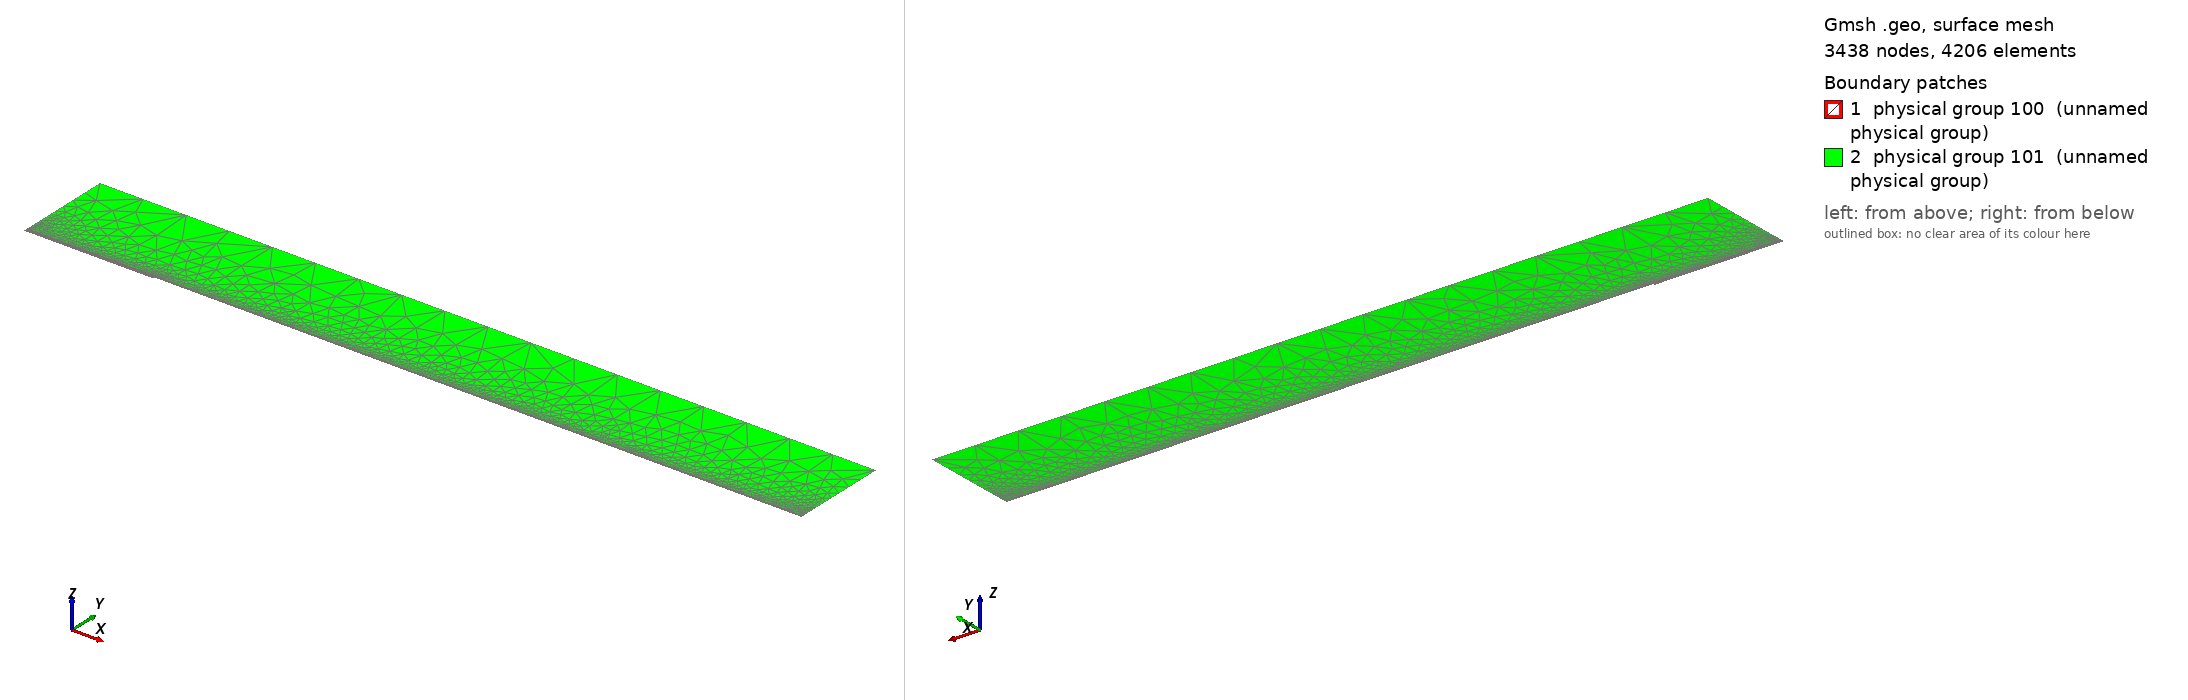

Gmsh geometry script, surface-meshed: 3438 nodes, 4206 surface elements. Boundary patches (legend numbers): 1 physical group 100 (unnamed physical group), 2 physical group 101 (unnamed physical group). Left view from above one corner, right view from below the opposite corner. Legend entries are the model's physical surfaces. The drawing asked Gmsh for element sizes between 1% and 20% of the model's largest extent; the script's own settings can give other sizes.

=== mesh.geo (drawn) ===
// Macro parameters
deltaStar = 1;
D = 2.75 * deltaStar; // upstream channel depth below y = 0
r = 16 * deltaStar; // refinement extent around the step corner (both sides)
BL = 0.25 * deltaStar; // first quad layer thickness
BL_upper = 3.5 * deltaStar; // second quad layer thickness
x0 = 100 * deltaStar; // inflow location is x = -x0
xStep = 100 * deltaStar; // forward-facing step location
lengthOutflow = 1000 * deltaStar; // length after the step
x3 = xStep + lengthOutflow; // outlet location
xA = xStep - r;
xB = xStep + r;
height = 150 * deltaStar; // top boundary y-coordinate
triagHeightRegion = height - BL - BL_upper;

// Micro parameters
dx = 0.2;
dy = 1.25 * dx;
size_triag_v_top = 64;
size_quads_h = 5;

// Progression parameters
p_corner_h = 0.8; // streamwise grading towards the corner from both sides
p_step_v = 0.9;
p_bl = 0.5;
p_bl_upper = 0.8;
p_upstream_sparse = 0.99;
p_downstream_sparse = 1;
p_triag_h_inflow = 0.8;
p_triag_h_outflow = p_triag_h_inflow;
enlarge_triag_inflow = 1.1;
enlarge_triag_outflow = 1.1;

// Automated parameters
L_upstream_sparse = xA + x0;
L_downstream_sparse = x3 - xB;

a_corner_h = dx / r;
N_corner_h = Max(2, Ceil(Log(a_corner_h / (1 - p_corner_h + a_corner_h * p_corner_h)) / Log(p_corner_h)));

a_step_v = dy / D;
N_step_v = Max(2, Ceil(Log(a_step_v / (1 - p_step_v + a_step_v * p_step_v)) / Log(p_step_v)));

a_bl = dx / BL;
N_bl = Max(2, Ceil(Log(a_bl / (1 - p_bl + a_bl * p_bl)) / Log(p_bl)) + 1);

a_bl_upper = (BL / BL_upper) * (1 - p_bl) / (1 - p_bl^N_bl);
N_bl_upper = Max(2, Ceil(Log(a_bl_upper / (1 - p_bl_upper + a_bl_upper * p_bl_upper)) / Log(p_bl_upper)));

N_upstream_sparse = Max(2, Ceil(L_upstream_sparse / size_quads_h));
N_downstream_sparse = Max(2, Ceil(L_downstream_sparse / size_quads_h));

a_triag_h = (BL_upper / triagHeightRegion) * (1 - p_bl_upper) / (1 - p_bl_upper^N_bl_upper);
N_triag_v_top = Max(2, Ceil((x3 + x0) / size_triag_v_top));
N_triag_h_inflow = Max(2, Ceil(Log(a_triag_h / (1 - p_triag_h_inflow + a_triag_h * p_triag_h_inflow)) / Log(p_triag_h_inflow)));
N_triag_h_outflow = Max(2, Ceil(Log(a_triag_h / (1 - p_triag_h_outflow + a_triag_h * p_triag_h_outflow)) / Log(p_triag_h_outflow)));
N_triag_h_inflow = Ceil(N_triag_h_inflow / enlarge_triag_inflow);
N_triag_h_outflow = Ceil(N_triag_h_outflow / enlarge_triag_outflow);

// Geometry
Point(1) = {-x0, 0, 0};
Point(2) = {xA, 0, 0};
Point(3) = {xStep, 0, 0};
Point(4) = {-x0, D, 0};
Point(5) = {xA, D, 0};
Point(6) = {xStep, D, 0};
Point(7) = {xB, D, 0};
Point(8) = {x3, D, 0};
Point(9) = {-x0, BL+D, 0};
Point(10) = {xA, BL+D, 0};
Point(11) = {xStep, BL+D, 0};
Point(12) = {xB, BL+D, 0};
Point(13) = {x3, BL+D, 0};
Point(14) = {-x0, BL+D + BL_upper, 0};
Point(15) = {xA, BL+D + BL_upper, 0};
Point(16) = {xStep, BL+D + BL_upper, 0};
Point(17) = {xB, BL+D + BL_upper, 0};
Point(18) = {x3, BL+D + BL_upper, 0};
Point(19) = {-x0, height+D, 0};
Point(20) = {x3, height+D, 0};

Line(1) = {1, 2};
Line(2) = {2, 3};
Line(3) = {3, 6};
Line(4) = {6, 7};
Line(5) = {7, 8};
Line(6) = {8, 13};
Line(7) = {13, 18};
Line(8) = {18, 20};
Line(9) = {20, 19};
Line(10) = {19, 14};
Line(11) = {14, 9};
Line(12) = {9, 4};
Line(13) = {4, 1};
Line(14) = {4, 5};
Line(15) = {5, 6};
Line(16) = {2, 5};
Line(17) = {5, 10};
Line(18) = {10, 15};
Line(19) = {6, 11};
Line(20) = {11, 16};
Line(21) = {7, 12};
Line(22) = {12, 17};
Line(23) = {9, 10};
Line(24) = {10, 11};
Line(25) = {11, 12};
Line(26) = {12, 13};
Line(27) = {14, 15};
Line(28) = {15, 16};
Line(29) = {16, 17};
Line(30) = {17, 18};

// lower quads (upstream only)
Curve Loop(1) = {1, 16, -14, 13};
Plane Surface(1) = {1};

Curve Loop(2) = {2, 3, -15, -16};
Plane Surface(2) = {2};

// first quad layer
Curve Loop(3) = {14, 17, -23, 12};
Plane Surface(3) = {3};

Curve Loop(4) = {15, 19, -24, -17};
Plane Surface(4) = {4};

Curve Loop(5) = {4, 21, -25, -19};
Plane Surface(5) = {5};

Curve Loop(6) = {5, 6, -26, -21};
Plane Surface(6) = {6};

// second quad layer
Curve Loop(7) = {23, 18, -27, 11};
Plane Surface(7) = {7};

Curve Loop(8) = {24, 20, -28, -18};
Plane Surface(8) = {8};

Curve Loop(9) = {25, 22, -29, -20};
Plane Surface(9) = {9};

Curve Loop(10) = {26, 7, -30, -22};
Plane Surface(10) = {10};

// upper triangular region
Curve Loop(11) = {30, 8, 9, 10, 27, 28, 29};
Plane Surface(11) = {11};

// quad surfaces
Transfinite Surface {1} = {1, 2, 5, 4};
Transfinite Surface {2} = {2, 3, 6, 5};
Transfinite Surface {3} = {4, 5, 10, 9};
Transfinite Surface {4} = {5, 6, 11, 10};
Transfinite Surface {5} = {6, 7, 12, 11};
Transfinite Surface {6} = {7, 8, 13, 12};
Transfinite Surface {7} = {9, 10, 15, 14};
Transfinite Surface {8} = {10, 11, 16, 15};
Transfinite Surface {9} = {11, 12, 17, 16};
Transfinite Surface {10} = {12, 13, 18, 17};

// streamwise refinement: corner from both sides
Transfinite Curve {1, 14, 23, 27} = N_upstream_sparse Using Progression p_upstream_sparse;
Transfinite Curve {2, 15, 24, 28} = N_corner_h Using Progression p_corner_h;
Transfinite Curve {-4, -25, -29} = N_corner_h Using Progression p_corner_h;
Transfinite Curve {5, 26, 30} = N_downstream_sparse Using Progression p_downstream_sparse;

// wall-normal and step-normal refinement
Transfinite Curve {3, 16, -13} = N_step_v Using Progression p_step_v;
Transfinite Curve {12, -17, -19, -21, -6} = N_bl Using Progression p_bl;
Transfinite Curve {11, -18, -20, -22, -7} = N_bl_upper Using Progression p_bl_upper;

Recombine Surface {1, 2, 3, 4, 5, 6, 7, 8, 9, 10};

// triangular cap
Transfinite Curve {9} = N_triag_v_top Using Progression 1;
Transfinite Curve {10} = N_triag_h_inflow Using Progression p_triag_h_inflow;
Transfinite Curve {-8} = N_triag_h_outflow Using Progression p_triag_h_outflow;

// boundaries
Physical Curve(1) = {10, 11, 12, 13}; // inlet
Physical Curve(2) = {6, 7, 8}; // outlet
Physical Curve(3) = {9}; // top
Physical Curve(4) = {1, 2, 3, 4, 5}; // wall

Physical Surface(100) = {1, 2, 3, 4, 5, 6, 7, 8, 9, 10};
Physical Surface(101) = {11};
